Run: headless pygame with SDL's dummy video driver; simulated clock (each Clock.tick advances the game by its frame time, no real sleeping); random seed 0; keys injected as events and as key.get_pressed() state; no mouse input; restart key R tapped at the start of phases 3 and 4.
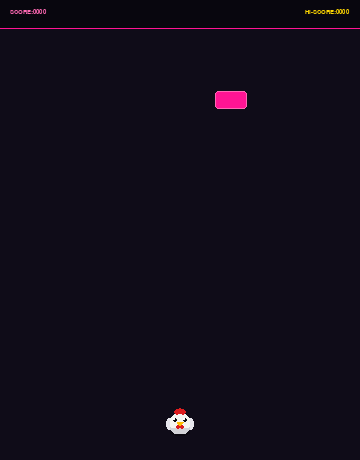
Frame 1 of 4 · flips 1–60 · no input
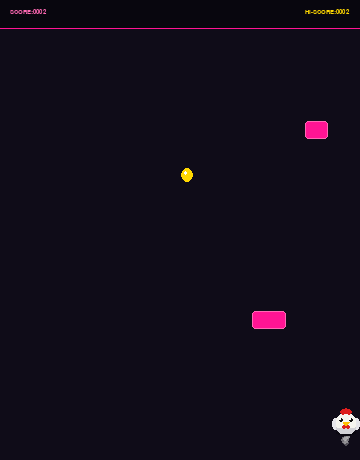
Frame 2 of 4 · flips 61–180 · tapped SPACE, RETURN · held RIGHT (→), D
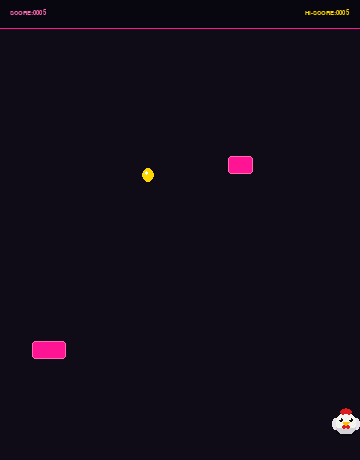
Frame 3 of 4 · flips 181–300 · tapped R · held DOWN (↓), S
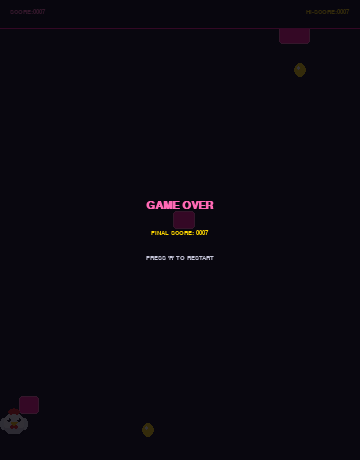
Frame 4 of 4 · flips 301–420 · tapped R · held LEFT (←), A, UP (↑), W

The pygame program that drew these frames:

import pygame
import random
import sys

pygame.init()

# Compact Screen Dimensions
WIDTH = 360
HEIGHT = 460

screen = pygame.display.set_mode((WIDTH, HEIGHT))
pygame.display.set_caption("Chicken Run Arcade")

clock = pygame.time.Clock()

# Micro Arcade Fonts
FONT_HUD = pygame.font.SysFont("Courier", 10, bold=True)
FONT_BANNER = pygame.font.SysFont("Courier", 16, bold=True)

# Aesthetic Palette
COLOR_BG = (15, 12, 24)
COLOR_TOPBAR = (8, 6, 14)
COLOR_TEXT = (200, 200, 220)
COLOR_GOLD = (255, 215, 0)
COLOR_RED = (220, 30, 30)
COLOR_YELLOW = (255, 190, 0)

# Chicken Palette (Front Facing)
COLOR_CHICKEN_BODY = (245, 245, 240)
COLOR_CHICKEN_SHADOW = (210, 210, 215)
COLOR_WING = (230, 230, 235)

# Obstacle Palette (Neon Pink Debris)
COLOR_DEBRIS = (255, 20, 147)        # Deep HotPink
COLOR_DEBRIS_HIGHLIGHT = (255, 105, 180) # Light Pink

# Entities
player = pygame.Rect(WIDTH // 2 - 12, HEIGHT - 50, 24, 24)
obstacles = []
collectibles = []
particles = []

# Game State
high_score = 0
score = 0
game_over = False
spawn_timer = 0
collect_timer = 0

def reset_game():
    global obstacles, collectibles, particles, score, game_over, spawn_timer, collect_timer
    player.x = (WIDTH // 2) - 12
    obstacles.clear()
    collectibles.clear()
    particles.clear()
    score = 0
    game_over = False
    spawn_timer = 0
    collect_timer = 0

reset_game()

# Main Loop
while True:
    for event in pygame.event.get():
        if event.type == pygame.QUIT:
            pygame.quit()
            sys.exit()

        if event.type == pygame.KEYDOWN:
            if event.key == pygame.K_r and game_over:
                reset_game()
            if event.key == pygame.K_ESCAPE:
                pygame.quit()
                sys.exit()

    if not game_over:
        keys = pygame.key.get_pressed()
        moving = False

        if keys[pygame.K_LEFT] or keys[pygame.K_a]:
            player.x -= 5
            moving = True
        if keys[pygame.K_RIGHT] or keys[pygame.K_d]:
            player.x += 5
            moving = True

        player.x = max(2, min(WIDTH - player.width - 2, player.x))

        # Trail Particles when moving
        if moving and random.random() < 0.4:
            particles.append({
                "x": player.centerx + random.randint(-4, 4),
                "y": player.bottom - 2,
                "radius": random.randint(2, 4),
                "alpha": 255
            })

        # Difficulty Scaling
        spawn_rate = max(15, 38 - (score // 4))
        obstacle_speed = 4.5 + (score // 10)

        # Spawn Pink Debris
        spawn_timer += 1
        if spawn_timer >= spawn_rate:
            obs_width = random.randint(20, 36)
            obstacle = pygame.Rect(random.randint(0, WIDTH - obs_width), -20, obs_width, 18)
            obstacles.append(obstacle)
            spawn_timer = 0

        # Spawn Golden Eggs (+5 score)
        collect_timer += 1
        if collect_timer >= 120:
            collectibles.append(pygame.Rect(random.randint(10, WIDTH - 20), -15, 12, 14))
            collect_timer = 0

        # Move & Check Debris
        for obstacle in obstacles[:]:
            obstacle.y += obstacle_speed
            if obstacle.y > HEIGHT:
                obstacles.remove(obstacle)
                score += 1
                if score > high_score:
                    high_score = score

            if obstacle.colliderect(player):
                game_over = True

        # Move & Check Collectibles
        for item in collectibles[:]:
            item.y += 3
            if item.y > HEIGHT:
                collectibles.remove(item)
            elif item.colliderect(player):
                collectibles.remove(item)
                score += 5
                if score > high_score:
                    high_score = score

    # Update Trail Particles
    for p in particles[:]:
        p["y"] += 1
        p["alpha"] -= 15
        if p["alpha"] <= 0:
            particles.remove(p)

    # --- RENDER ---
    screen.fill(COLOR_BG)

    # 1. Particles
    for p in particles:
        p_surf = pygame.Surface((p["radius"] * 2, p["radius"] * 2), pygame.SRCALPHA)
        pygame.draw.circle(p_surf, (200, 200, 200, p["alpha"]), (p["radius"], p["radius"]), p["radius"])
        screen.blit(p_surf, (p["x"] - p["radius"], p["y"] - p["radius"]))

    # 2. Pink Obstacles (Debris)
    for obstacle in obstacles:
        pygame.draw.rect(screen, COLOR_DEBRIS, obstacle, border_radius=3)
        pygame.draw.rect(screen, COLOR_DEBRIS_HIGHLIGHT, obstacle, 1, border_radius=3)

    # 3. Collectibles (Golden Eggs)
    for item in collectibles:
        pygame.draw.ellipse(screen, COLOR_GOLD, item)
        pygame.draw.ellipse(screen, (255, 255, 255), (item.x + 3, item.y + 3, 3, 4)) # Highlight

    # 4. FRONT-FACING CHICKEN PLAYER RENDERING
    px, py, pw, ph = player.x, player.y, player.width, player.height
    cx = px + pw // 2

    # Drop Shadow
    pygame.draw.ellipse(screen, (10, 8, 16), (px + 2, py + ph - 4, pw - 4, 6))

    # Side Wings (Left & Right)
    pygame.draw.ellipse(screen, COLOR_WING, (px - 2, py + 8, 7, 12))
    pygame.draw.ellipse(screen, COLOR_WING, (px + pw - 5, py + 8, 7, 12))

    # Main Body (Centered Box)
    pygame.draw.rect(screen, COLOR_CHICKEN_BODY, (px + 2, py + 4, pw - 4, ph - 4), border_radius=6)
    pygame.draw.rect(screen, COLOR_CHICKEN_SHADOW, (px + 2, py + ph - 6, pw - 4, 6), border_bottom_left_radius=6, border_bottom_right_radius=6)

    # Centered Comb (Top Red Crest)
    pygame.draw.circle(screen, COLOR_RED, (cx - 3, py + 2), 3)
    pygame.draw.circle(screen, COLOR_RED, (cx, py + 1), 3)
    pygame.draw.circle(screen, COLOR_RED, (cx + 3, py + 2), 3)

    # Eyes (Symmetrical Left & Right)
    pygame.draw.circle(screen, (15, 15, 15), (cx - 5, py + 10), 2)
    pygame.draw.circle(screen, (255, 255, 255), (cx - 6, py + 9), 1)
    pygame.draw.circle(screen, (15, 15, 15), (cx + 5, py + 10), 2)
    pygame.draw.circle(screen, (255, 255, 255), (cx + 4, py + 9), 1)

    # Centered Beak (Down-pointing Triangle)
    pygame.draw.polygon(screen, COLOR_YELLOW, [
        (cx - 3, py + 12),
        (cx + 3, py + 12),
        (cx, py + 17)
    ])

    # Wattle (Red flap under beak)
    pygame.draw.circle(screen, COLOR_RED, (cx - 2, py + 17), 2)
    pygame.draw.circle(screen, COLOR_RED, (cx + 2, py + 17), 2)

    # 5. Top Micro HUD
    pygame.draw.rect(screen, COLOR_TOPBAR, (0, 0, WIDTH, 28))
    pygame.draw.line(screen, COLOR_DEBRIS, (0, 28), (WIDTH, 28), 1)

    score_surf = FONT_HUD.render(f"SCORE:{score:04d}", True, COLOR_DEBRIS_HIGHLIGHT)
    hi_surf = FONT_HUD.render(f"HI-SCORE:{high_score:04d}", True, COLOR_GOLD)

    screen.blit(score_surf, (10, 9))
    screen.blit(hi_surf, (WIDTH - hi_surf.get_width() - 10, 9))

    # 6. Game Over Screen
    if game_over:
        overlay = pygame.Surface((WIDTH, HEIGHT), pygame.SRCALPHA)
        overlay.fill((8, 6, 14, 210))
        screen.blit(overlay, (0, 0))

        banner = FONT_BANNER.render("GAME OVER", True, COLOR_DEBRIS_HIGHLIGHT)
        sub_text = FONT_HUD.render("PRESS 'R' TO RESTART", True, COLOR_TEXT)
        final_score = FONT_HUD.render(f"FINAL SCORE: {score:04d}", True, COLOR_GOLD)

        screen.blit(banner, (WIDTH // 2 - banner.get_width() // 2, HEIGHT // 2 - 30))
        screen.blit(final_score, (WIDTH // 2 - final_score.get_width() // 2, HEIGHT // 2))
        screen.blit(sub_text, (WIDTH // 2 - sub_text.get_width() // 2, HEIGHT // 2 + 25))

    pygame.display.update()
    clock.tick(60)
